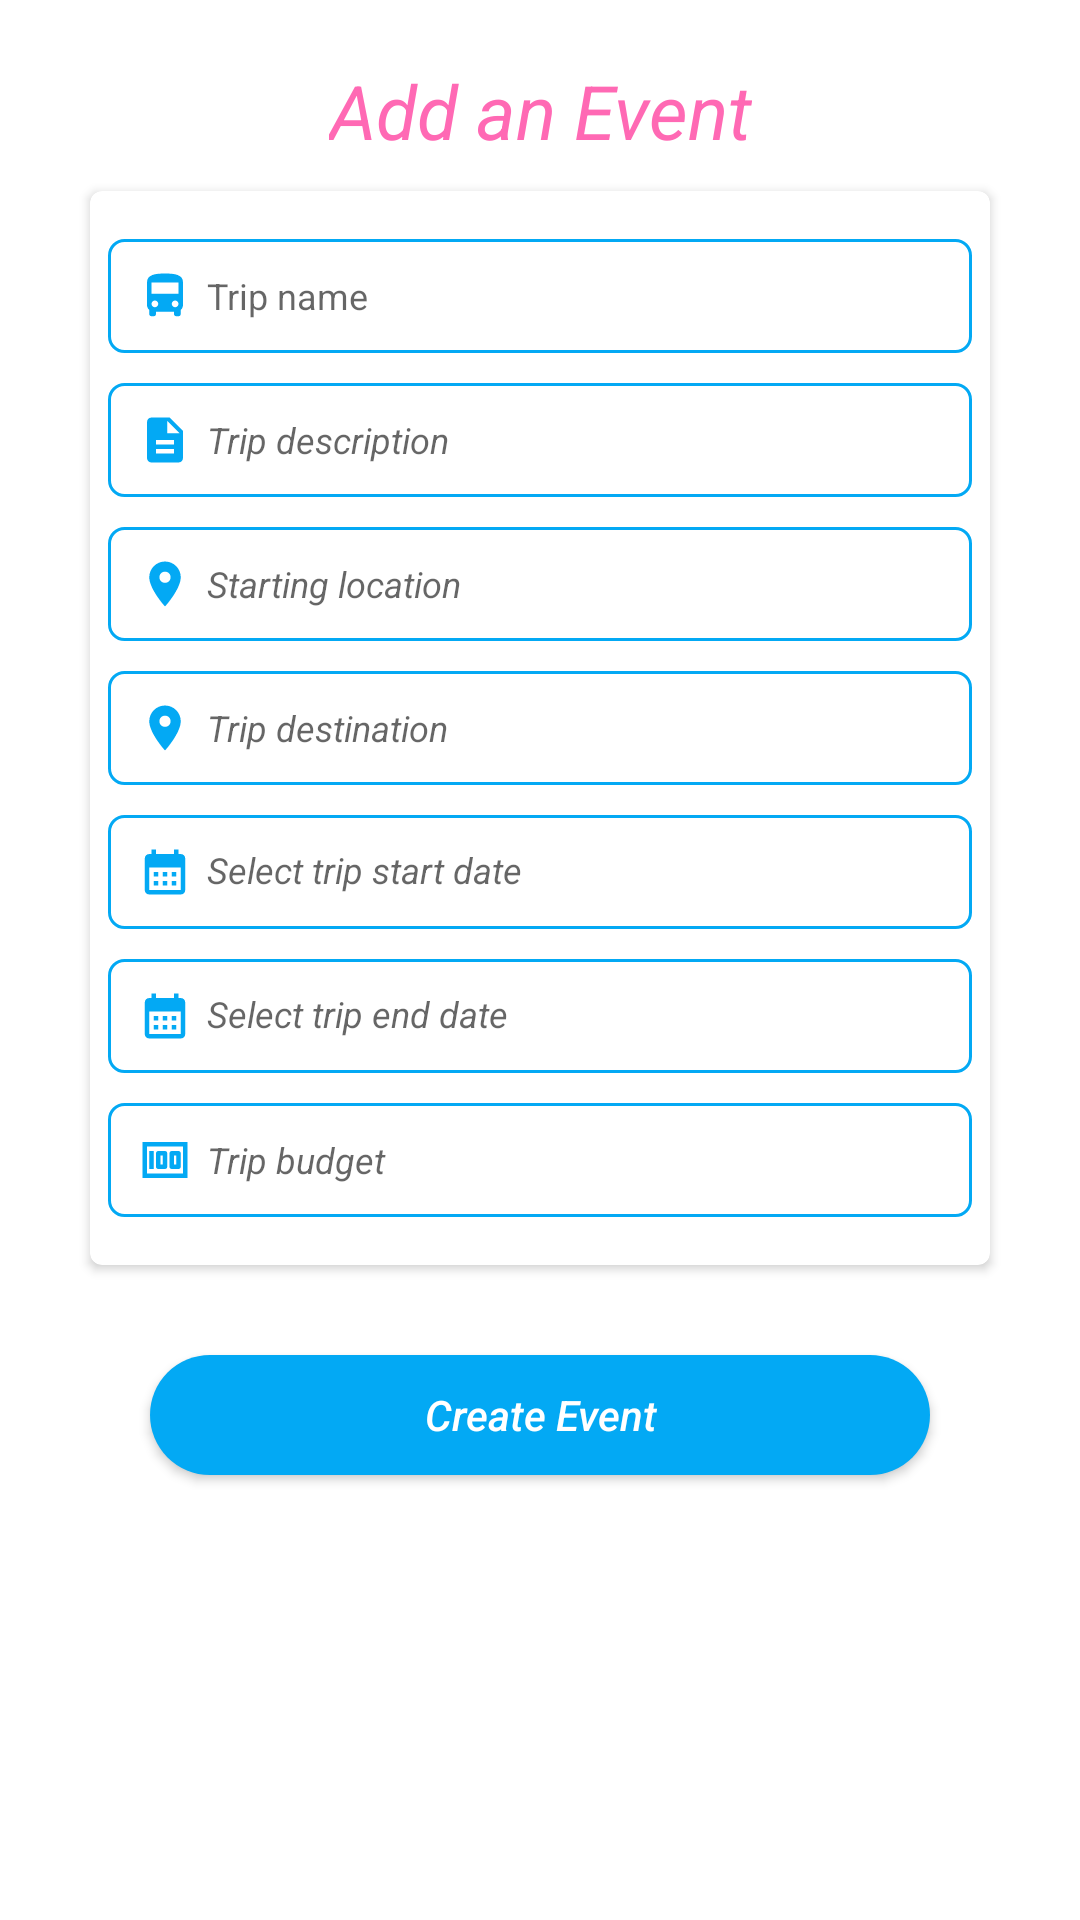

Reconstruct the res/layout file that produces this screen, plus the resources it refers to.
<!-- AndroidManifest.xml: application theme Theme.TourMate -->
<!-- res/layout/add_an_event.xml -->
<?xml version="1.0" encoding="utf-8"?>
<androidx.constraintlayout.widget.ConstraintLayout xmlns:android="http://schemas.android.com/apk/res/android"
    xmlns:app="http://schemas.android.com/apk/res-auto"
    android:layout_width="match_parent"
    android:layout_height="match_parent"
    android:padding="20dp">

    <TextView
        android:id="@+id/tvAddAnEvent"
        android:layout_width="wrap_content"
        android:layout_height="wrap_content"
        android:text="Add an Event"
        android:textColor="#ff69b4"
        android:textSize="25sp"
        android:textStyle="italic"
        app:layout_constraintEnd_toEndOf="parent"
        app:layout_constraintStart_toStartOf="parent"
        app:layout_constraintTop_toTopOf="parent" />

    <androidx.cardview.widget.CardView
        android:id="@+id/cardViewId"
        android:layout_width="match_parent"
        android:layout_height="wrap_content"
        android:layout_margin="10dp"
        app:cardCornerRadius="4dp"
        app:contentPadding="6dp"
        app:layout_constraintTop_toBottomOf="@+id/tvAddAnEvent">


        <androidx.constraintlayout.widget.ConstraintLayout
            android:id="@+id/constraintLayoutId"
            android:layout_width="match_parent"
            android:layout_height="wrap_content"
            android:layout_marginBottom="10dp">

            <EditText
                android:id="@+id/etTripName"
                android:layout_width="match_parent"
                android:layout_height="wrap_content"
                android:layout_marginTop="10dp"
                android:background="@drawable/custom_field_design"
                android:drawableLeft="@drawable/ic_bus"
                android:drawablePadding="5dp"
                android:hint="Trip name"
                android:inputType="text"
                android:padding="10dp"
                android:textSize="12sp"
                app:layout_constraintTop_toTopOf="parent" />


            <EditText
                android:id="@+id/etTripDesc"
                android:layout_width="match_parent"
                android:layout_height="wrap_content"
                android:layout_marginTop="10dp"
                android:background="@drawable/custom_field_design"
                android:drawableLeft="@drawable/ic_description"
                android:drawablePadding="5dp"
                android:hint="Trip description"
                android:padding="10dp"
                android:inputType="text"
                android:textSize="12sp"
                android:textStyle="italic"
                app:layout_constraintTop_toBottomOf="@+id/etTripName" />

            <EditText
                android:id="@+id/etTripStartLocation"
                android:layout_width="match_parent"
                android:layout_height="wrap_content"
                android:layout_marginTop="10dp"
                android:background="@drawable/custom_field_design"
                android:drawableLeft="@drawable/ic_location"
                android:drawablePadding="5dp"
                android:hint="Starting location"
                android:padding="10dp"
                android:textSize="12sp"
                android:textStyle="italic"
                app:layout_constraintTop_toBottomOf="@+id/etTripDesc" />

            <EditText
                android:id="@+id/etTripDestination"
                android:layout_width="match_parent"
                android:layout_height="wrap_content"
                android:layout_marginTop="10dp"
                android:background="@drawable/custom_field_design"
                android:drawableLeft="@drawable/ic_location"
                android:drawablePadding="5dp"
                android:hint="Trip destination"
                android:padding="10dp"
                android:textSize="12sp"
                android:textStyle="italic"
                app:layout_constraintTop_toBottomOf="@+id/etTripStartLocation" />

            <TextView
                android:id="@+id/tvTripStartDate"
                android:layout_width="match_parent"
                android:layout_height="wrap_content"
                android:layout_marginTop="10dp"
                android:background="@drawable/custom_field_design"
                android:drawableLeft="@drawable/ic_calendar"
                android:drawablePadding="5dp"
                android:hint="Select trip start date"
                android:padding="10dp"
                android:textSize="12sp"
                android:textStyle="italic"
                app:layout_constraintTop_toBottomOf="@+id/etTripDestination" />

            <TextView
                android:id="@+id/tvTripEndDate"
                android:layout_width="match_parent"
                android:layout_height="wrap_content"
                android:layout_marginTop="10dp"
                android:background="@drawable/custom_field_design"
                android:drawableLeft="@drawable/ic_calendar"
                android:drawablePadding="5dp"
                android:hint="Select trip end date"
                android:padding="10dp"
                android:textSize="12sp"
                android:textStyle="italic"
                app:layout_constraintTop_toBottomOf="@+id/tvTripStartDate" />

            <EditText
                android:id="@+id/etTripBudget"
                android:layout_width="match_parent"
                android:layout_height="wrap_content"
                android:layout_marginTop="10dp"
                android:background="@drawable/custom_field_design"
                android:drawableLeft="@drawable/ic_money"
                android:drawablePadding="5dp"
                android:hint="Trip budget"
                android:inputType="number"
                android:padding="10dp"
                android:textSize="12sp"
                android:textStyle="italic"
                app:layout_constraintTop_toBottomOf="@+id/tvTripEndDate" />


        </androidx.constraintlayout.widget.ConstraintLayout>

    </androidx.cardview.widget.CardView>


    <androidx.appcompat.widget.AppCompatButton
        android:id="@+id/btnCreateEvent"
        android:layout_width="0dp"
        android:layout_height="40dp"
        android:layout_marginStart="20dp"
        android:layout_marginTop="30dp"
        android:layout_marginEnd="20dp"
        android:background="@drawable/custom_button_design"
        android:text="Create Event"
        android:textAllCaps="false"
        android:textColor="@color/white"
        android:textStyle="italic"
        app:layout_constraintEnd_toEndOf="@+id/cardViewId"
        app:layout_constraintStart_toStartOf="@+id/cardViewId"
        app:layout_constraintTop_toBottomOf="@+id/cardViewId" />


</androidx.constraintlayout.widget.ConstraintLayout>
<!-- resources referenced by this layout -->
<resources>
  <color name="white">#FFFFFFFF</color>
  <!-- drawable custom_button_design (drawable) -->
  <?xml version="1.0" encoding="utf-8"?>
  <shape xmlns:android="http://schemas.android.com/apk/res/android"
      android:shape="rectangle">
      <solid android:color="#03A9F4" android:width="1dp"/>
      <corners android:radius="100dp"/>
  
  
  </shape>
  <!-- drawable custom_field_design (drawable) -->
  <?xml version="1.0" encoding="utf-8"?>
  <shape xmlns:android="http://schemas.android.com/apk/res/android"
      android:shape="rectangle">
      <stroke android:color="#03A9F4" android:width="1dp"/>
      <corners android:radius="5dp"/>
  
  
  </shape>
  <!-- drawable ic_calendar (drawable) -->
  <vector android:height="18dp" android:tint="#03A9F4"
      android:viewportHeight="24" android:viewportWidth="24"
      android:width="18dp" xmlns:android="http://schemas.android.com/apk/res/android">
      <path android:fillColor="@android:color/white" android:pathData="M19,4h-1V2h-2v2H8V2H6v2H5C3.89,4 3.01,4.9 3.01,6L3,20c0,1.1 0.89,2 2,2h14c1.1,0 2,-0.9 2,-2V6C21,4.9 20.1,4 19,4zM19,20H5V10h14V20zM9,14H7v-2h2V14zM13,14h-2v-2h2V14zM17,14h-2v-2h2V14zM9,18H7v-2h2V18zM13,18h-2v-2h2V18zM17,18h-2v-2h2V18z"/>
  </vector>
  <!-- drawable ic_description (drawable) -->
  <vector android:height="18dp" android:tint="#03A9F4"
      android:viewportHeight="24" android:viewportWidth="24"
      android:width="18dp" xmlns:android="http://schemas.android.com/apk/res/android">
      <path android:fillColor="@android:color/white" android:pathData="M14,2L6,2c-1.1,0 -1.99,0.9 -1.99,2L4,20c0,1.1 0.89,2 1.99,2L18,22c1.1,0 2,-0.9 2,-2L20,8l-6,-6zM16,18L8,18v-2h8v2zM16,14L8,14v-2h8v2zM13,9L13,3.5L18.5,9L13,9z"/>
  </vector>
  <!-- drawable ic_location (drawable) -->
  <vector android:height="18dp" android:tint="#03A9F4"
      android:viewportHeight="24" android:viewportWidth="24"
      android:width="18dp" xmlns:android="http://schemas.android.com/apk/res/android">
      <path android:fillColor="@android:color/white" android:pathData="M12,2C8.13,2 5,5.13 5,9c0,5.25 7,13 7,13s7,-7.75 7,-13c0,-3.87 -3.13,-7 -7,-7zM12,11.5c-1.38,0 -2.5,-1.12 -2.5,-2.5s1.12,-2.5 2.5,-2.5 2.5,1.12 2.5,2.5 -1.12,2.5 -2.5,2.5z"/>
  </vector>
  <!-- drawable ic_money (drawable) -->
  <vector android:height="18dp" android:tint="#03A9F4"
      android:viewportHeight="24" android:viewportWidth="24"
      android:width="18dp" xmlns:android="http://schemas.android.com/apk/res/android">
      <path android:fillColor="@android:color/white" android:pathData="M5,8h2v8L5,16zM12,8L9,8c-0.55,0 -1,0.45 -1,1v6c0,0.55 0.45,1 1,1h3c0.55,0 1,-0.45 1,-1L13,9c0,-0.55 -0.45,-1 -1,-1zM11,14h-1v-4h1v4zM18,8h-3c-0.55,0 -1,0.45 -1,1v6c0,0.55 0.45,1 1,1h3c0.55,0 1,-0.45 1,-1L19,9c0,-0.55 -0.45,-1 -1,-1zM17,14h-1v-4h1v4z"/>
      <path android:fillColor="@android:color/white" android:pathData="M2,4v16h20L22,4L2,4zM4,18L4,6h16v12L4,18z"/>
  </vector>
  <style name="Theme.TourMate" parent="Theme.MaterialComponents.DayNight.NoActionBar">
          
          <item name="colorPrimary">@color/purple_500</item>
          <item name="colorPrimaryVariant">@color/purple_700</item>
          <item name="colorOnPrimary">@color/white</item>
          
          <item name="colorSecondary">@color/teal_200</item>
          <item name="colorSecondaryVariant">@color/teal_700</item>
          <item name="colorOnSecondary">@color/black</item>
  
  
          <item name="color">@color/custom_status_bar_color</item>
  
  
          
          <item name="android:statusBarColor" tools:targetApi="l">?attr/color</item>
          
      </style>
  <color name="purple_500">#FF6200EE</color>
  <color name="purple_700">#FF3700B3</color>
  <color name="teal_200">#FF03DAC5</color>
  <color name="teal_700">#FF018786</color>
  <color name="black">#FF000000</color>
  <color name="custom_status_bar_color">#FF69B4</color>
</resources>
